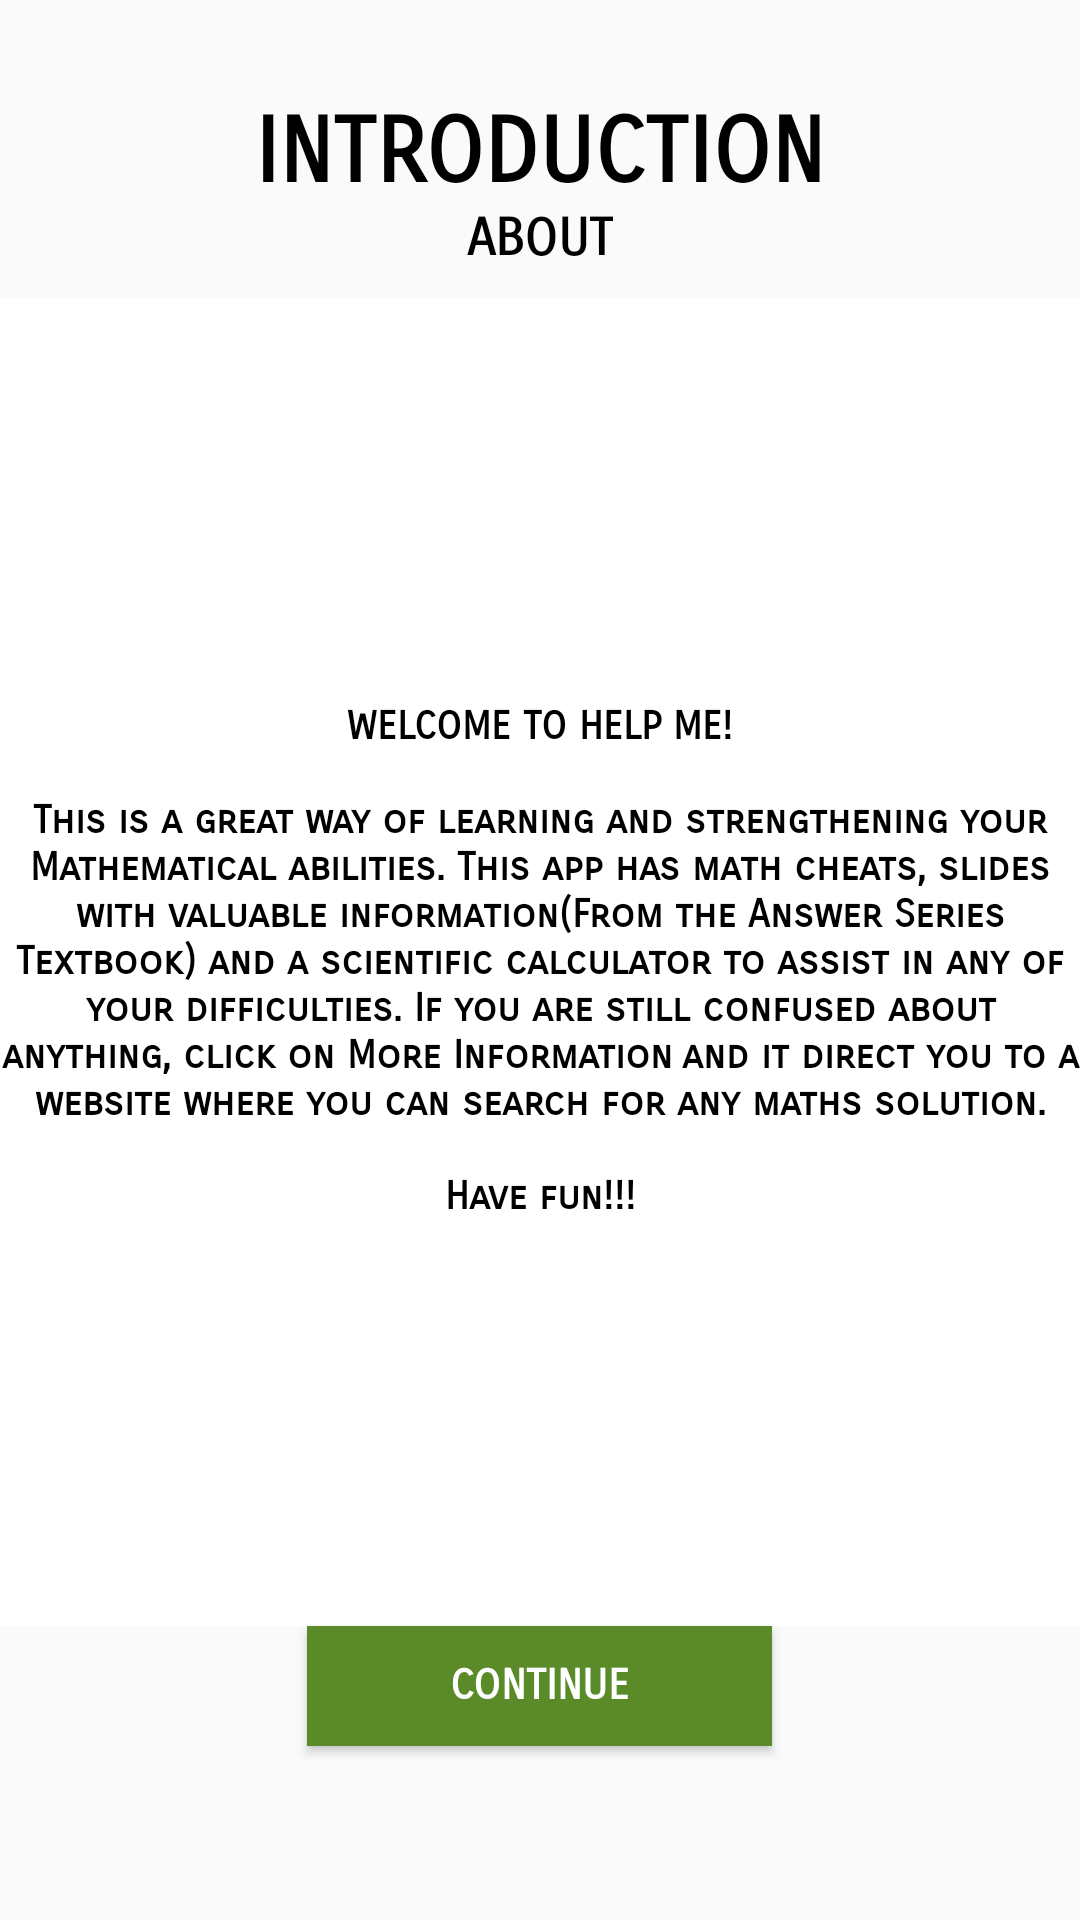

Reconstruct the res/layout file that produces this screen, plus the resources it refers to.
<!-- AndroidManifest.xml: application theme AppTheme -->
<!-- res/layout/activity_introduction.xml -->
<RelativeLayout xmlns:android="http://schemas.android.com/apk/res/android"
    xmlns:tools="http://schemas.android.com/tools"
    android:layout_width="match_parent"
    android:layout_height="match_parent"
    android:id="@+id/c"
    android:background="@android:color/transparent">

    <ImageView
    android:layout_width="match_parent"
    android:layout_height="match_parent"
    android:id="@+id/background_im"
    android:src="@drawable/grid"
    android:scaleType="centerCrop"
        android:layout_alignParentTop="true"
        android:layout_alignParentStart="true" />

    <TextView
        android:layout_width="wrap_content"
        android:layout_height="wrap_content"
        android:textAppearance="?android:attr/textAppearanceLarge"
        android:text="@string/intro"
        android:textSize="30dp"
        android:textStyle="bold"
        android:textColor="@android:color/black"
        android:fontFamily="sans-serif-smallcaps"
        android:id="@+id/intro"
        android:layout_marginTop="33dp"
        android:layout_alignParentTop="true"
        android:layout_centerHorizontal="true" />

    <TextView
        android:layout_width="wrap_content"
        android:layout_height="30dp"
        android:text="@string/about"
        android:textSize="17dp"
        android:fontFamily="sans-serif-smallcaps"
        android:textColor="@android:color/black"
        android:id="@+id/About"
        android:textStyle="bold"
        android:layout_below="@+id/intro"
        android:layout_centerHorizontal="true" />

    <ScrollView
        android:layout_width="wrap_content"
        android:layout_height="wrap_content"
        android:id="@+id/scrollView"
        android:layout_below="@+id/About"
        android:layout_centerHorizontal="true">

    </ScrollView>

    <Button
        android:layout_width="155dp"
        android:layout_height="40dp"
        android:text="@string/continue_button"
        android:fontFamily="sans-serif-smallcaps"
        android:textStyle="bold"
        android:textColor="@android:color/white"
        android:background="@color/green"
        android:id="@+id/continue_button"
        android:layout_marginBottom="58dp"
        android:layout_alignParentBottom="true"
        android:layout_centerHorizontal="true" />

    <TextView
        android:layout_width="wrap_content"
        android:layout_height="wrap_content"
        android:text="@string/what"
        android:id="@+id/text"
        android:textStyle="bold"
        android:textSize="13dp"
        android:textColor="@android:color/black"
        android:gravity="center"
        android:background="@android:color/white"
        android:fontFamily="sans-serif-smallcaps"
        android:layout_alignParentStart="true"
        android:layout_below="@+id/About"
        android:layout_above="@+id/continue_button"
        android:layout_alignParentEnd="true" />


</RelativeLayout>
<!-- resources referenced by this layout -->
<resources>
  <color name="green">#5a8b28</color>
  <string name="about">ABOUT</string>
  <string name="continue_button">CONTINUE</string>
  <string name="intro">INTRODUCTION</string>
  <string name="what">WELCOME TO HELP ME!\n\nThis is a great way of learning and strengthening your Mathematical abilities. This app has math cheats, slides with valuable information(From the Answer Series Textbook) and a scientific calculator to assist in any of your difficulties. If you are still confused about anything, click on "More Information"\tand it direct you to a website where you can search for any maths solution.\n\nHave fun!!!</string>
  <style name="AppTheme" parent="Theme.AppCompat.Light.NoActionBar">
          
          <item name="colorPrimary">@color/colorPrimary</item>
          <item name="colorPrimaryDark">@color/colorPrimaryLight</item>
          <item name="colorAccent">@color/colorAccent</item>
  
      </style>
  <color name="colorPrimary">@color/black</color>
  <color name="colorPrimaryLight">#303F9F</color>
  <color name="colorAccent">#09030303</color>
  <color name="black">#19191b</color>
</resources>
